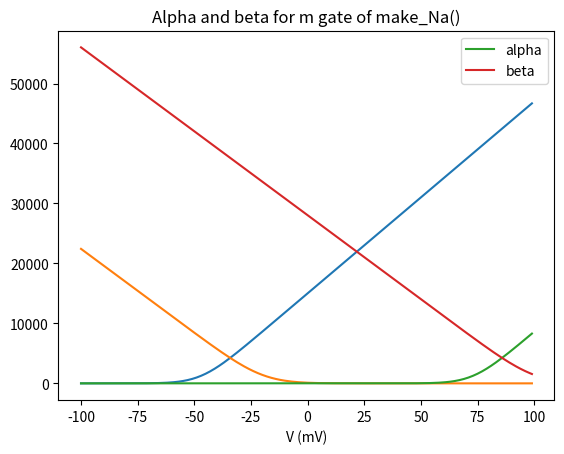

This figure's Python source:
import matplotlib.pyplot as plt
import math

#Parameters taken from ./chans/naTraub1991.xml
mfr=1.28e3     #m gate, forward, rate
mfs=0.004      #m gate, forward, scale
mfm=-4.69e-2   #m gate, forward, midpoint

mbr=1.4e3      #m gate, backward, rate
mbs=-0.005     #m gate, backward, scale
mbm=-1.99e-2   #m gate, backward, midpoint

x=range(-100,100)
fr=[] #forward rate
for i in range(len(x)):
    value=(x[i]*1e-3-mfm)/mfs
    fr.append(value*mfr/(1-math.e**-value)) #HHExpLinearRate

br=[] #backwad rate
for i in range(len(x)):
    value=(x[i]*1e-3-mbm)/mbs
    br.append(value*mbr/(1-math.e**-value)) #HHExpLinearRate

alpha,=plt.plot(x,fr)
beta,=plt.plot(x,br)
plt.xlabel("V (mV)")
plt.legend([alpha,beta],["alpha","beta"])
plt.title("Alpha and beta for m gate of Na channel from Traub, 1991")
plt.show()

#Parameters taken from make_Na() in rdesignuerProtos.py

EREST_ACT=0.060
AA=320e3*(0.0131 + EREST_ACT)
BA=-320e3
CA=-1.0
DA=-1.0*(0.0131 + EREST_ACT)
FA=-4.0e-3

AB=-280e3 * (0.0401 + EREST_ACT)
BB=280e3
CB=-1.0
DB=-1.0 * (0.0401 + EREST_ACT)
FB= 5.0e-3

frna=[] #alpha for make_Na()

for i in range(len(x)):
    frna.append((AA+BA*x[i]*1e-3)/(CA+math.e**((x[i]*1e-3+DA)/FA)))
    
brna=[]

for i in range(len(x)):
    brna.append((AB+BB*x[i]*1e-3)/(CB+math.e**((x[i]*1e-3+DB)/FB)))
    
alpha,=plt.plot(x,frna)
beta,=plt.plot(x,brna)
plt.legend([alpha,beta],["alpha","beta"])
plt.xlabel("V (mV)")
plt.title("Alpha and beta for m gate of make_Na()")
plt.show()